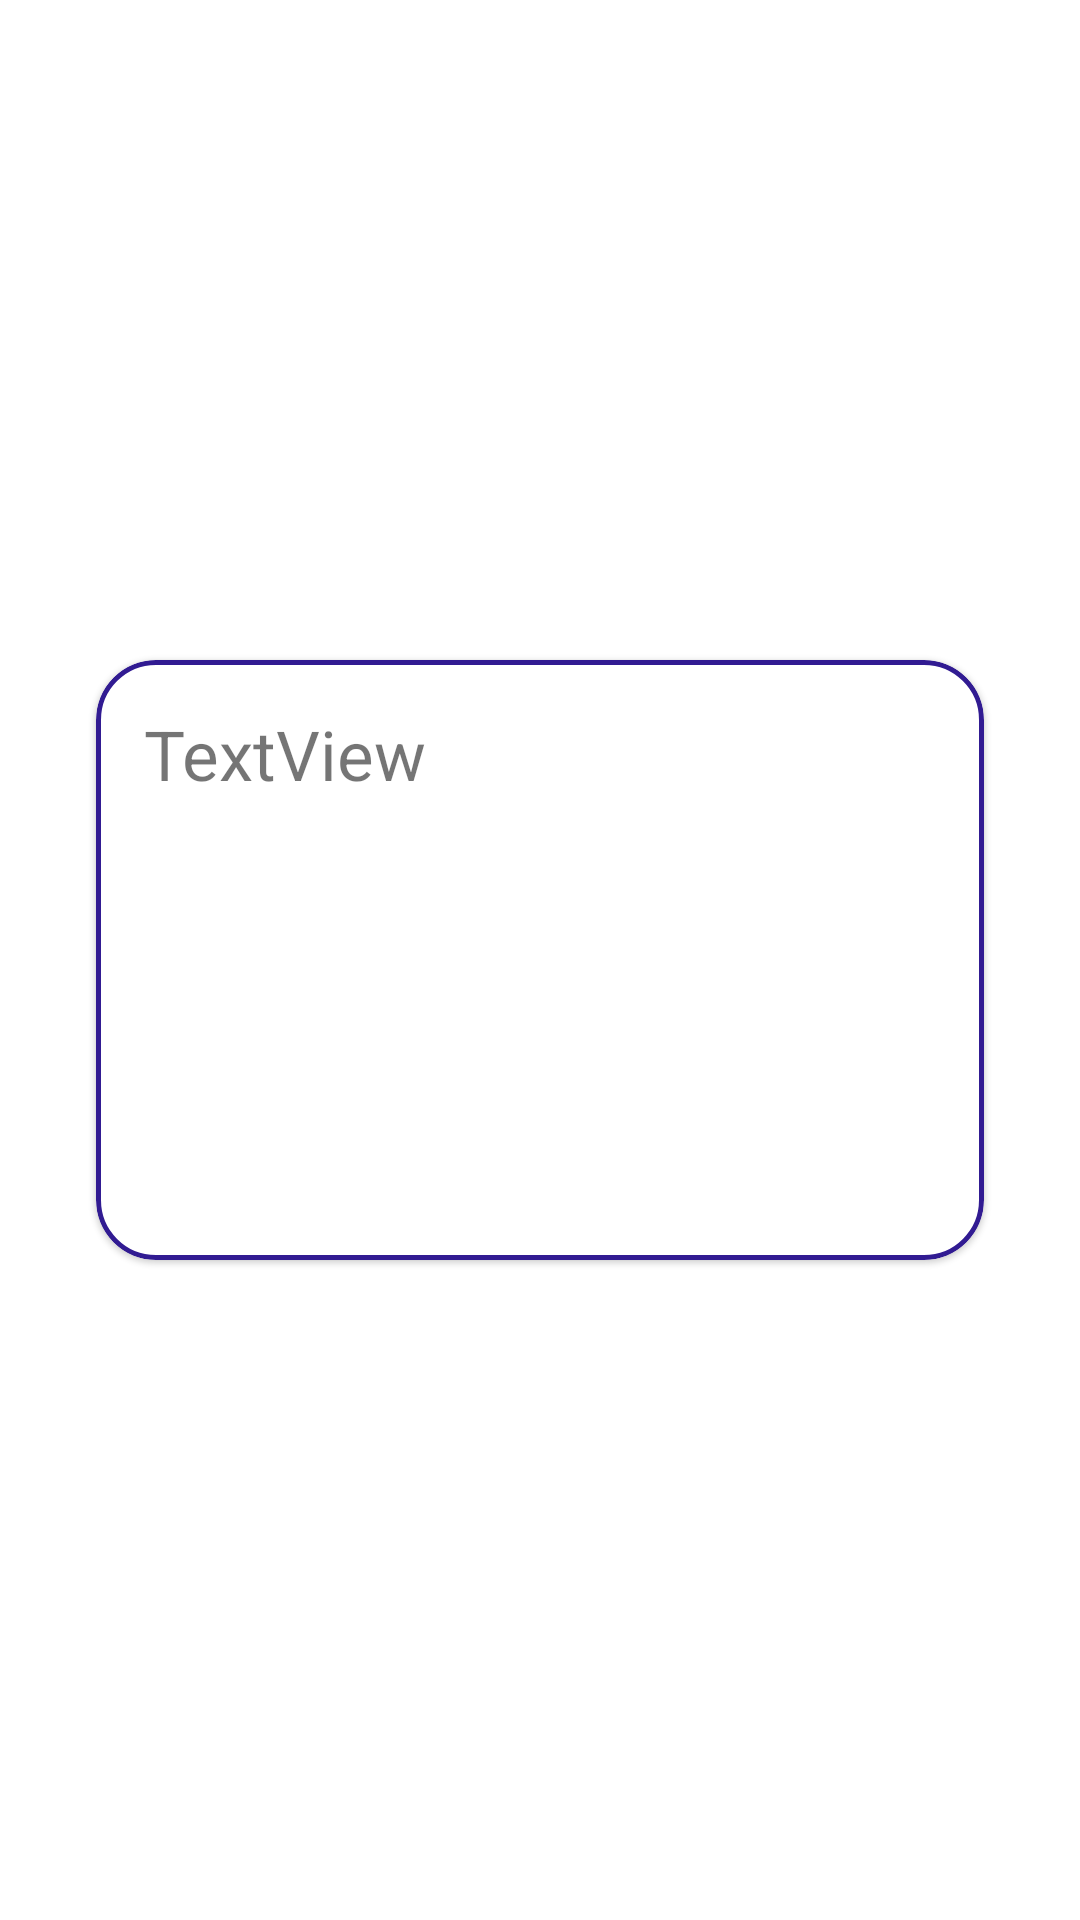

Write the Android layout XML for this screen, with the resource values it uses.
<!-- AndroidManifest.xml: application theme Theme.28FanShop -->
<!-- res/layout/fan_item.xml -->
<?xml version="1.0" encoding="utf-8"?>
<androidx.constraintlayout.widget.ConstraintLayout xmlns:android="http://schemas.android.com/apk/res/android"
    xmlns:app="http://schemas.android.com/apk/res-auto"
    xmlns:tools="http://schemas.android.com/tools"
    android:layout_width="match_parent"
    android:layout_height="wrap_content">

    <com.google.android.material.card.MaterialCardView
        android:id="@+id/fan_card"
        android:layout_width="match_parent"
        android:layout_height="200dp"
        android:layout_marginStart="32dp"
        android:layout_marginTop="40dp"
        android:layout_marginEnd="32dp"
        android:layout_marginBottom="40dp"
        app:cardCornerRadius="20dp"
        app:layout_constraintBottom_toBottomOf="parent"
        app:layout_constraintEnd_toEndOf="parent"
        app:layout_constraintStart_toStartOf="parent"
        app:layout_constraintTop_toTopOf="parent"
        app:strokeColor="#311B92"
        app:strokeWidth="1.5dp">

        <androidx.constraintlayout.widget.ConstraintLayout
            android:layout_width="match_parent"
            android:layout_height="match_parent">

            <ImageView
                android:id="@+id/fan_image"
                android:layout_width="160dp"
                android:layout_height="160dp"
                android:layout_marginEnd="8dp"
                android:layout_marginBottom="8dp"
                android:adjustViewBounds="true"
                android:scaleType="fitCenter"
                app:layout_constraintBottom_toBottomOf="parent"
                app:layout_constraintEnd_toEndOf="parent"
                tools:srcCompat="@drawable/fan1" />

            <TextView
                android:id="@+id/fan_name_text"
                android:layout_width="wrap_content"
                android:layout_height="wrap_content"
                android:layout_marginStart="16dp"
                android:layout_marginTop="16dp"
                android:text="TextView"
                android:textSize="23sp"
                app:layout_constraintStart_toStartOf="parent"
                app:layout_constraintTop_toTopOf="parent"
                tools:text="Coolinator 400i" />

            <TextView
                android:id="@+id/fan_price_text"
                android:layout_width="wrap_content"
                android:layout_height="wrap_content"
                android:layout_marginTop="16dp"
                app:layout_constraintStart_toStartOf="@+id/fan_name_text"
                app:layout_constraintTop_toBottomOf="@+id/fan_name_text"
                tools:text="44.60 Euro" />

        </androidx.constraintlayout.widget.ConstraintLayout>
    </com.google.android.material.card.MaterialCardView>
</androidx.constraintlayout.widget.ConstraintLayout>
<!-- resources referenced by this layout -->
<resources>
  <style name="Theme.28FanShop" parent="Theme.MaterialComponents.DayNight.NoActionBar">
          
          <item name="colorPrimary">@color/purple_500</item>
          <item name="colorPrimaryVariant">@color/purple_700</item>
          <item name="colorOnPrimary">@color/white</item>
          
          <item name="colorSecondary">@color/teal_200</item>
          <item name="colorSecondaryVariant">@color/teal_700</item>
          <item name="colorOnSecondary">@color/black</item>
          
          <item name="android:statusBarColor">?attr/colorPrimaryVariant</item>
          
      </style>
  <!-- not gathered from this repository: default colours our renderer supplied (Android Studio template values) -->
  <color name="purple_500">#FF6200EE</color>
  <color name="purple_700">#FF3700B3</color>
  <color name="teal_200">#FF03DAC5</color>
  <color name="teal_700">#FF018786</color>
  <color name="black">#FF000000</color>
  <color name="white">#FFFFFFFF</color>
</resources>
